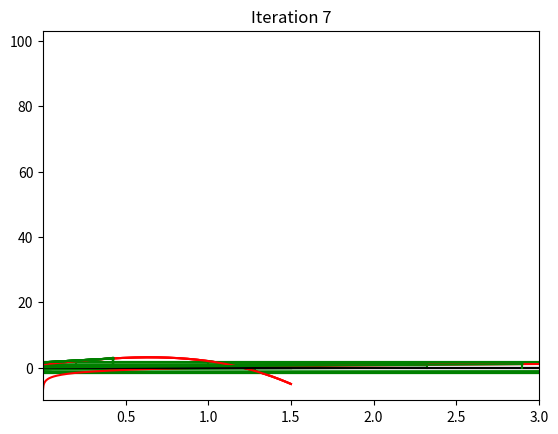

Recreate this plot in Python.
import sys

print(sys.version)

# ??#??#??#??#??#??#??#??#??#??#??#??#??#??#??#??#??#??#??#??#??#??
# ?? section 1. bisection method
# ??#??#??#??#??#??#??#??#??#??#??#??#??#??#??#??#??#??#??#??#??#??

def bisection(f, a=0, b=1, tol=1e-6, maxiter=100, callback=None):
    """
    This function finds the root of function f (the first argument)
    using the bisection method on the interval [a,b], with given
    tolerance and maximum number of iterations.

    Input arguments:
        f: the function of interest
        a: the lower bound of the interval
        b: the upper bound of the interval
        tol: tolerance
        maxiter: maximum number of iterations
        callback: a function that will be invoked at each iteration if
        given
    """

    if f(a) * f(b) > 0:
        raise ValueError(
            "Function has the same sign at the given bounds."
        )
    for i in range(maxiter):
        err = abs(b - a)
        if err < tol:
            break
        else:
            x = (a + b) / 2
            if f(a) * f(x) > 0:
                a = x
            else:
                b = x
        if callback is not None:
            callback(fun=f, x=x, iter=i)
    else:
        raise RuntimeError(
            "Failed to converge in {maxiter} iterations."
        )
    return x


f = lambda x: -4 * (x**3) + 5 * x + 1
a, b = -3, -0.5
x = bisection(f, a, b)
print("Solution is x=%1.3f, f(x)=%1.12f" % (x, f(x)))


def show_iteration(fun, x, iter):
    print(f"Iteration {iter:<2d}: fun(x) = {fun(x):<+3.20e}")


x = bisection(f, a, b, callback=show_iteration)


# ??#??#??#??#??#??#??#??#??#??#??#??#??#??#??#??#??#??#??#??#??#??
# ?? section 1. newton method
# ??#??#??#??#??#??#??#??#??#??#??#??#??#??#??#??#??#??#??#??#??#??

def newton(fun, grad, x0, tol=1e-6, maxiter=100, callback=None):
    """
    This finds the root of function fun (the first argument) using the
    newton method, with initial guess x0 and given tolerance and maximum
    number of iterations.

    Input arguments:
        fun: function of interest
        grad: the first derivative of func
        x0: initial guess
        tol: tolerance
        maxiter: maximum number of iterations
        callback: a function that will be invoked at each iteration if
        given
    """
    for i in range(maxiter):
        x1 = x0 - fun(x0) / grad(x0)
        x_bar = (x1 + x0) / 2
        err = fun(x_bar)

        if callback is not None:
            callback(
                cb_arg_fun=fun,
                cb_arg_grad=grad,
                cb_arg_x0=x0,
                cb_arg_x1=x1,
                cb_arg_x_bar=x_bar,
                cb_arg_iter=i,
            )

        if abs(err) < tol:
            break
        else:
            x0 = x1
    else:
        raise RuntimeError(f"Failed to converge in {maxiter} iterations.")
    return x_bar

# -?#-?#-?#-?#-?#-?#-?#-?#-?#-?#-?#-?#-?#-?#-?#-?#-?#-?#-?#-?#-?#-?
# -? subsection 1.1. test newton 1
# -?#-?#-?#-?#-?#-?#-?#-?#-?#-?#-?#-?#-?#-?#-?#-?#-?#-?#-?#-?#-?#-?
f = lambda x: -4 * (x**3) + 5 * x + 1
g = lambda x: -12 * (x**2) + 5
x = newton(f, g, x0=-2.5, maxiter=7)
print(f"Solution is {x=:1.20f}, {f(x)=:1.20f}.")

# -?#-?#-?#-?#-?#-?#-?#-?#-?#-?#-?#-?#-?#-?#-?#-?#-?#-?#-?#-?#-?#-?
# -? subsection 1.2. test newton 2
# -?#-?#-?#-?#-?#-?#-?#-?#-?#-?#-?#-?#-?#-?#-?#-?#-?#-?#-?#-?#-?#-?

def print_step(
    cb_arg_fun, cb_arg_grad, cb_arg_x_bar, cb_arg_iter, **kwargs
):
    print(
        f"Iteration {cb_arg_iter+1:<1d}: \nx_bar={cb_arg_x_bar:<1.20f}\nfunction value at x_bar={cb_arg_fun(cb_arg_x_bar):<1.20f}\ngradient at x_bar={cb_arg_grad(cb_arg_x_bar):<1.20f}\n"
    )


x_bar = newton(f, g, x0=-2.5, callback=print_step)

# -?#-?#-?#-?#-?#-?#-?#-?#-?#-?#-?#-?#-?#-?#-?#-?#-?#-?#-?#-?#-?#-?
# -? subsection 1.3. test newton 3
# -?#-?#-?#-?#-?#-?#-?#-?#-?#-?#-?#-?#-?#-?#-?#-?#-?#-?#-?#-?#-?#-?

import numpy as np
import matplotlib.pyplot as plt

a, b = -3, -0.5  
xd = np.linspace(a, b, 1000)  


def plot_step(
    cb_arg_fun, cb_arg_grad, cb_arg_x0, cb_arg_x1, cb_arg_iter, **kwargs
):
    plot_step.counter += 1
    if cb_arg_iter < 10:
        plt.plot(xd, cb_arg_fun(xd), c="red")
        plt.plot([a, b], [0, 0], c="black")
        ylim = [min(cb_arg_fun(b), 0), cb_arg_fun(a)]
        plt.plot([cb_arg_x0, cb_arg_x0], ylim, c="grey")
        l = lambda z: cb_arg_grad(cb_arg_x0) * (z - cb_arg_x1)
        plt.plot(xd, l(xd), c="green")
        plt.ylim(bottom=10 * cb_arg_fun(b))
        plt.title(f"Iteration {cb_arg_iter + 1}")
        plt.ion()
        plt.show()


plot_step.counter = 0 
newton(f, g, x0=-2.5, callback=plot_step)
print(f"Converged in {plot_step.counter} steps" )

# ??#??#??#??#??#??#??#??#??#??#??#??#??#??#??#??#??#??#??#??#??#??
# ?? section 3. problems with the newton method
# ??#??#??#??#??#??#??#??#??#??#??#??#??#??#??#??#??#??#??#??#??#??

# -?#-?#-?#-?#-?#-?#-?#-?#-?#-?#-?#-?#-?#-?#-?#-?#-?#-?#-?#-?#-?#-?
# -? subsection 3.1. a graphical illustration
# -?#-?#-?#-?#-?#-?#-?#-?#-?#-?#-?#-?#-?#-?#-?#-?#-?#-?#-?#-?#-?#-?

def newton_pic(f, g, x0, a=0, b=1, **kwargs):
    '''
    This function draws the iteration of the Newton method in one graph,
    with bounds [a,b].
    '''
    xd = np.linspace(start=a, stop=b, num=1000)
    plt.plot(xd, f(xd), c='red')
    plt.plot([a, b], [0, 0], c='black')
    ylim = [f(a), min(f(b), 0)]
    def plot_step_inner(**kwargs):
        plot_step_inner.counter += 1
        x0 = kwargs['cb_arg_x0']
        x1 = kwargs['cb_arg_x1']
        f0 = kwargs['cb_arg_fun'](x0) 
        plt.plot([x0,x0], [0,f0], c='green')
        plt.plot([x0,x1], [f0,0], c='green')
    plot_step_inner.counter = 0 

    try:
        x_bar = newton(f, g, x0, callback=plot_step_inner, **kwargs)
        print(f'Converged in {plot_step_inner.counter} steps.')
        print(f'{x_bar =:<1.20f}, function value is {f(x_bar):<1.20f}.')
    except RuntimeError:
        print(f'Failed to converge in {plot_step_inner.counter} iterations.')
    
    plt.xlim((a, b))
    plt.ion()
    plt.show()

#!! good case
f_test = lambda x: -4 * (x**3) + 5 * x + 1
g_test = lambda x: -12 * (x**2) + 5

newton_pic(f=f_test, g=g_test, x0=-2.5 , a=-3, b=-0.5, maxiter=10)

# -?#-?#-?#-?#-?#-?#-?#-?#-?#-?#-?#-?#-?#-?#-?#-?#-?#-?#-?#-?#-?#-?
# -? subsection 3.2. multiple solutions and sensitivity to the initial guess
# -?#-?#-?#-?#-?#-?#-?#-?#-?#-?#-?#-?#-?#-?#-?#-?#-?#-?#-?#-?#-?#-?

newton_pic(f=f_test, g=g_test, x0=0.2, a=-2, b=1.5, maxiter=10)
newton_pic(f=f_test, g=g_test, x0=1.0, a=-2, b=1.5, maxiter=10)


# -?#-?#-?#-?#-?#-?#-?#-?#-?#-?#-?#-?#-?#-?#-?#-?#-?#-?#-?#-?#-?#-?
# -? subsection 3.3. diversion
# -?#-?#-?#-?#-?#-?#-?#-?#-?#-?#-?#-?#-?#-?#-?#-?#-?#-?#-?#-?#-?#-?
f = lambda x: np.arctan(x)
g = lambda x: 1 / (1 + x**2)
newton_pic(f=f, g=g, x0=1.25, a=-20, b=20)
newton_pic(f=f, g=g, x0=1.5, a=-20, b=20, maxiter=10)


# -?#-?#-?#-?#-?#-?#-?#-?#-?#-?#-?#-?#-?#-?#-?#-?#-?#-?#-?#-?#-?#-?
# -? subsection 3.4. cycles
# -?#-?#-?#-?#-?#-?#-?#-?#-?#-?#-?#-?#-?#-?#-?#-?#-?#-?#-?#-?#-?#-?
f = lambda x: -4 * x**3 + 5 * x + 1
g = lambda x: -12 * x**2 + 5
x0 = -0.5689842546416416
newton_pic(f, g, x0, a=-1.5, b=1.5, maxiter=15)


# -?#-?#-?#-?#-?#-?#-?#-?#-?#-?#-?#-?#-?#-?#-?#-?#-?#-?#-?#-?#-?#-?
# -? subsection 3.5. function domain and differentiability
# -?#-?#-?#-?#-?#-?#-?#-?#-?#-?#-?#-?#-?#-?#-?#-?#-?#-?#-?#-?#-?#-?

f = lambda x: np.log(x)
g = lambda x: 1/x
x0 = 2.9
newton_pic(f,g,x0,a=0.001,b=3)


# ??#??#??#??#??#??#??#??#??#??#??#??#??#??#??#??#??#??#??#??#??#??
# ?? section 4. multivariate newton method
# ??#??#??#??#??#??#??#??#??#??#??#??#??#??#??#??#??#??#??#??#??#??

import numpy as np


def newton2(fun, grad, x0, tol=1e-6, maxiter=100, callback=None):
    """
    This finds the root of a 2-dimensional function fun (the first
    argument) using the newton method, with initial guess x0 and given
    tolerance and maximum number of iterations.

    Input arguments:
        fun: a function that receives a 2*1 np.ndarray as input, and
        returns a 2*1 np.ndarray
        grad: the gradient function of func that receives a 2*1 np.ndarray as input, and returns a 2*2 np.ndarray
        x0: initial guess as a 2*1 np.ndarray
        tol: tolerance
        maxiter: maximum number of iterations
        callback: a function that will be invoked at each iteration if
        given
    """
    x, y = x0

    for i in range(maxiter):
        x1 = x0 - np.linalg.inv(grad(x0)).dot(fun(x0))
        x_bar = (x0 + x1) / 2
        err = fun(x_bar)

        if callback is not None:
            callback(
                arg_iter=i,
                arg_err=err,
                arg_xbar=x_bar,
                arg_x0=x0,
                arg_x1=x1,
            )

        if np.sqrt(np.sum(err**2)) < tol:
            break
        else:
            x0 = x1

    else:
        raise RuntimeError(
            f"Failed to converge in {maxiter} iterations."
        )
    return x_bar


def g(x_array):
    x = x_array[0, 0]
    y = x_array[1, 0]
    g_1 = 2 * np.sin(x) * np.cos(y + np.pi) \
          - 2 * 0.575 * np.sin(1.25 * np.pi - 2 * x)
    g_2 = 2 * np.cos(x) * np.sin(y + np.pi)
    result = np.array([g_1, g_2]).reshape((2, 1))
    return result


def h(x_array):
    x = x_array[0, 0]
    y = x_array[1, 0]
    h_11 = 2 * np.cos(x) * np.cos(y + np.pi) \
           - 2 * 0.575 * np.sin(1.25 * np.pi - 2 * x)
    h_12 = -2 * np.sin(x) * np.sin(y + np.pi)
    h_21 = -2 * np.sin(x) * np.sin(y + np.pi)
    h_22 = 2 * np.cos(x) * np.cos(y + np.pi)

    result = np.array([[h_11, h_12], [h_21, h_22]])
    return result


x_bar = newton2(g, h, x0=np.array([-1.8, -0.2]).reshape((2, 1)))
print(x_bar)

def print_iter(arg_xbar, arg_err, arg_iter, **kwargs):
    print(f"Iteration {arg_iter+1}")
    print("x_bar =", arg_xbar.ravel())
    print("function value at x_bar =", arg_err.ravel())

x_bar = newton2(g, h, x0=np.array([-1.8, -0.2]).reshape((2, 1)), callback=print_iter)
print(x_bar)

# def contour_plot(fun,levels=20,bound=1,npoints=100,ax=None):
#     '''Make a contour plot for illustrations'''
#     xx = np.linspace(-bound, bound, npoints)
#     yy = np.linspace(-bound, bound, npoints)
#     X,Y = np.meshgrid(xx, yy)
#     Z = fun(X, Y)
#     if ax==None:
#         fig, ax = plt.subplots(figsize=(10,8))
#     cnt = ax.contour(X,Y,Z, vmin=Z.min(), vmax=Z.max(),levels=np.linspace(Z.min(),Z.max(),levels))
#     ax.set_aspect('equal', 'box')
#     return cnt

# def plot_step(**kwargs):
#     plot_step.counter += 1
#     x0,x1 = kwargs['arg_x0'],kwargs['arg_x1']
#     b = max(np.amax(np.abs(x0)),np.amax(np.abs(x1)))+1
#     if plot_step.counter == 1 or b>plot_step.bound:
#         plot_step.bound=b  # save the bound for later calls
#         if plot_step.counter > 1:
#             # remove old conrours if resdrawing
#             for c in plot_step.contours.collections:
#                 c.remove()
#         plot_step.contours = contour_plot(F,bound=b,ax=ax)
#     ax.plot([x0[0],x1[0]],[x0[1],x1[1]],c='r')
#     if plot_step.counter == 1:
#         ax.scatter(x0[0],x0[1],c='r',edgecolors='r')
# plot_step.counter = 0

# x_bar = newton2(g, h, x0=np.array([-1.8, -0.2]).reshape((2, 1)), callback=plot_step)
# print(x_bar)